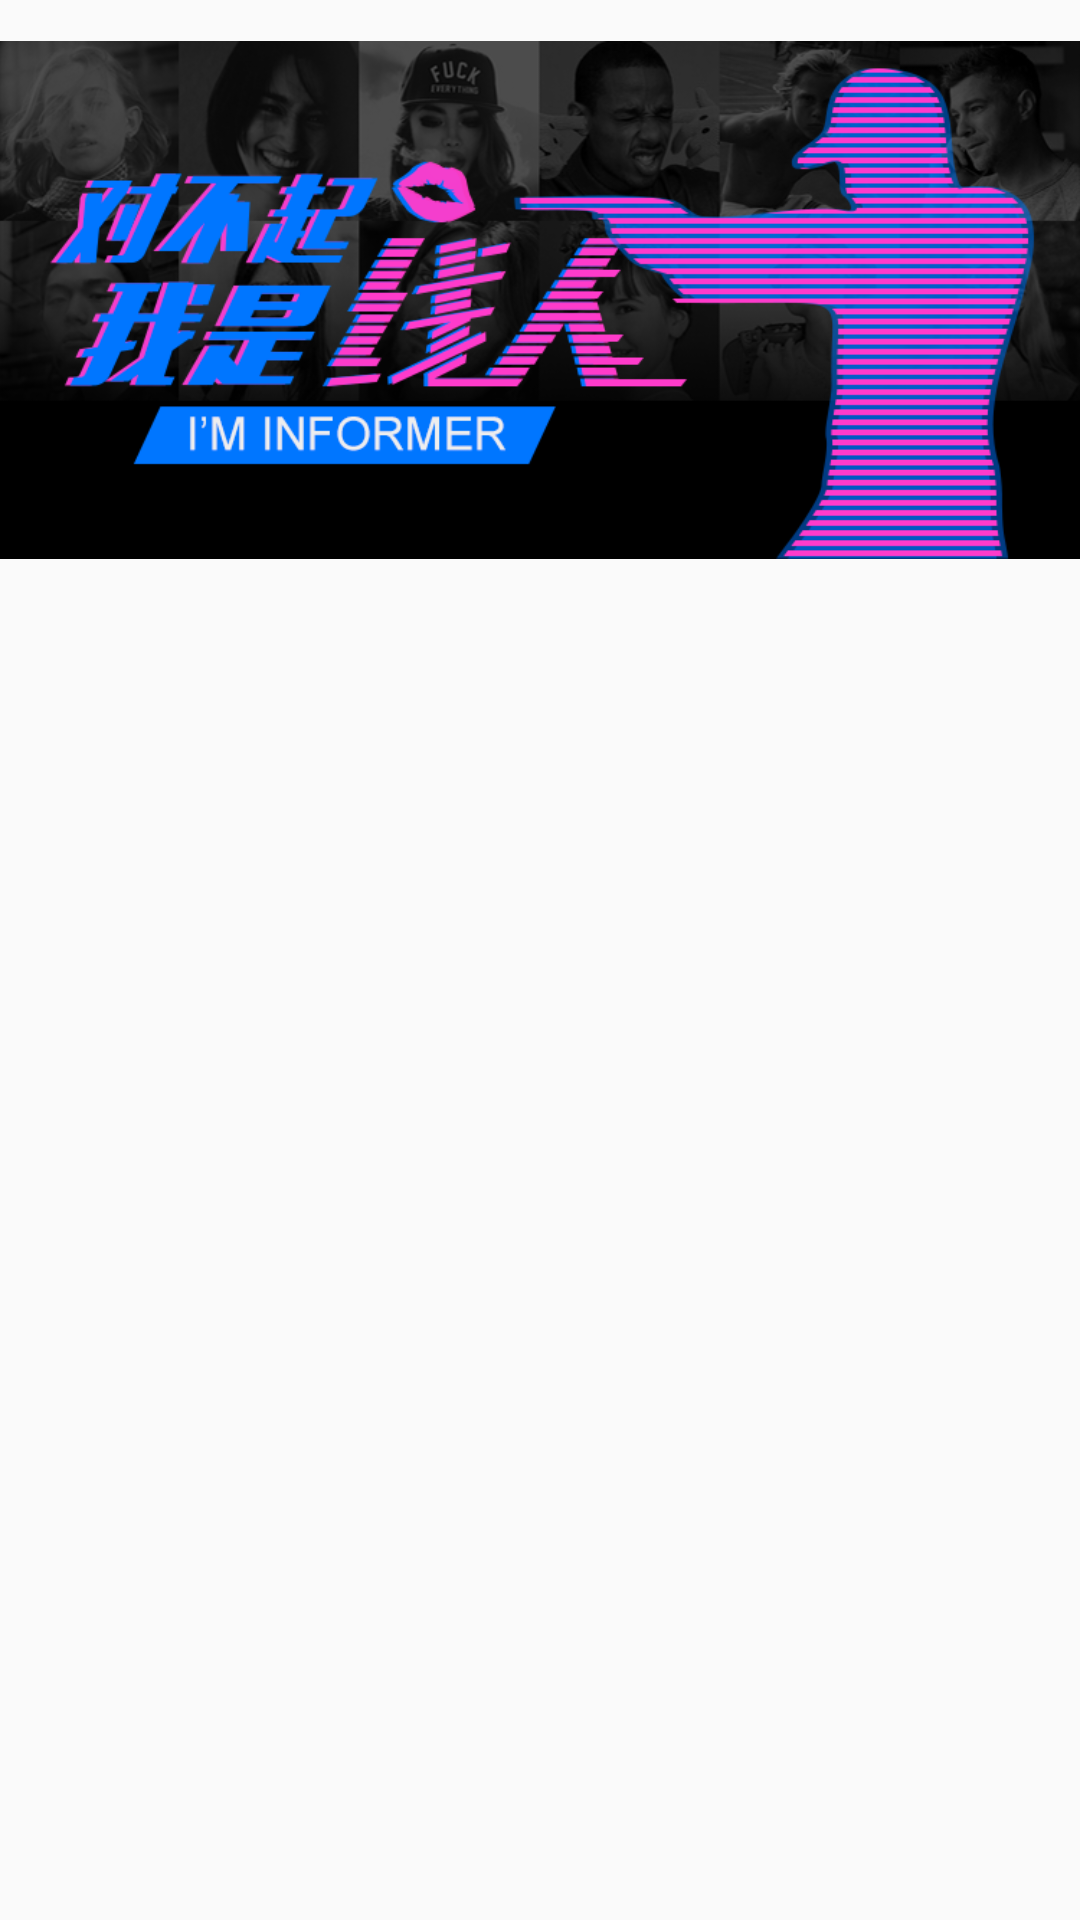

Reconstruct the res/layout file that produces this screen, plus the resources it refers to.
<!-- AndroidManifest.xml: application theme AppTheme -->
<!-- res/layout/view_broke_top.xml -->
<?xml version="1.0" encoding="utf-8"?>
<LinearLayout xmlns:android="http://schemas.android.com/apk/res/android"
    android:layout_width="match_parent"
    android:layout_height="match_parent"
    android:orientation="vertical">

    <ImageView
        android:layout_width="match_parent"
        android:layout_height="200dp"
        android:src="@mipmap/disclose_banner" />

</LinearLayout>
<!-- resources referenced by this layout -->
<resources>
  <!-- mipmap disclose_banner: png bitmap (mipmap-xxxhdpi, 130446 bytes) -->
  <style name="AppTheme" parent="Theme.AppCompat.DayNight.NoActionBar">
          
          <item name="colorPrimary">@color/colorPrimary</item>
          <item name="colorPrimaryDark">@color/colorPrimaryDark</item>
          <item name="colorAccent">@color/colorAccent</item>
      </style>
  <!-- not gathered from this repository: default colours our renderer supplied (Android Studio template values) -->
  <color name="colorPrimary">#FF6200EE</color>
  <color name="colorPrimaryDark">#FF3700B3</color>
  <color name="colorAccent">#FF03DAC5</color>
</resources>
